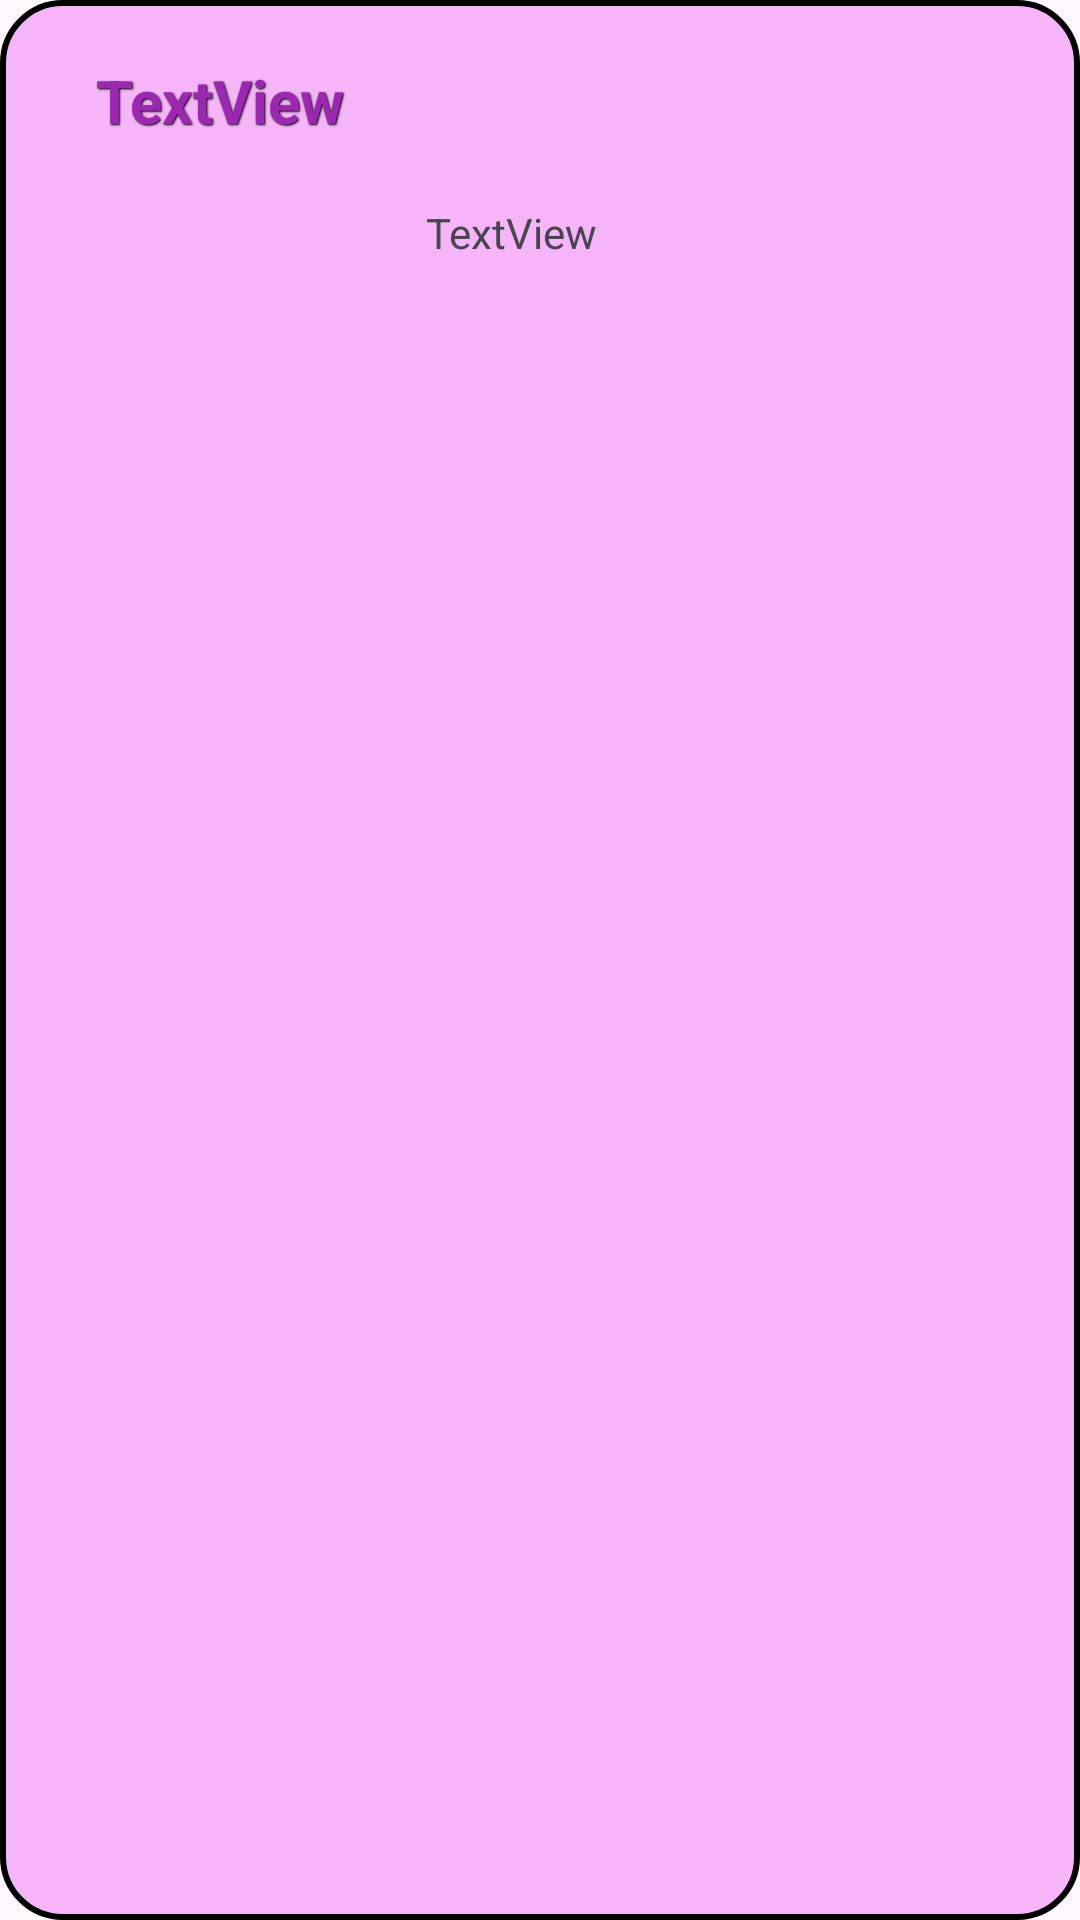

Here is an Android app screen rendered from its layout file. Give the layout XML and the strings, colors and styles it references.
<!-- AndroidManifest.xml: application theme Theme.NaturalGem -->
<!-- res/layout/place_item.xml -->
<?xml version="1.0" encoding="utf-8"?>
<androidx.constraintlayout.widget.ConstraintLayout xmlns:android="http://schemas.android.com/apk/res/android"
    xmlns:app="http://schemas.android.com/apk/res-auto"
    xmlns:tools="http://schemas.android.com/tools"
    android:layout_width="match_parent"
    android:layout_height="wrap_content"
    android:layout_marginTop="20dp"
    android:background="@drawable/border_black">

    <TextView
        android:id="@+id/nameTextView"
        android:layout_width="235dp"
        android:layout_height="28dp"
        android:layout_marginStart="32dp"
        android:layout_marginTop="20dp"
        android:shadowColor="#000000"
        android:shadowDx="1"
        android:shadowDy="1"
        android:shadowRadius="1"
        android:text="TextView"
        android:textColor="#9C27B0"
        android:textSize="20sp"
        android:textStyle="bold"
        app:layout_constraintStart_toStartOf="parent"
        app:layout_constraintTop_toTopOf="parent"
        tools:text="Hassafall" />

    <TextView
        android:id="@+id/categoryTextView"
        android:layout_width="219dp"
        android:layout_height="24dp"
        android:layout_marginStart="20dp"
        android:layout_marginTop="20dp"
        android:text="TextView"
        app:layout_constraintStart_toEndOf="@+id/placeImage"
        app:layout_constraintTop_toBottomOf="@+id/nameTextView"
        tools:text="Vattenfall" />

    <ImageView
        android:id="@+id/placeImage"
        android:layout_width="90dp"
        android:layout_height="74dp"
        android:layout_marginStart="32dp"
        android:layout_marginBottom="10dp"
        app:layout_constraintBottom_toBottomOf="parent"
        app:layout_constraintStart_toStartOf="parent"
        app:layout_constraintTop_toBottomOf="@+id/nameTextView"
        app:layout_constraintVertical_bias="0.296"
        tools:srcCompat="@tools:sample/backgrounds/scenic" />

    <ImageButton
        android:id="@+id/deleteButton"
        android:layout_width="48dp"
        android:layout_height="48dp"
        android:layout_marginStart="8dp"
        android:layout_marginTop="10dp"
        android:layout_marginBottom="18dp"
        android:background="#F6B5F8"
        app:layout_constraintBottom_toBottomOf="parent"
        app:layout_constraintStart_toEndOf="@+id/editButton"
        app:layout_constraintTop_toBottomOf="@+id/categoryTextView"
        app:layout_constraintVertical_bias="0.0"
        app:srcCompat="@drawable/baseline_delete_24" />

    <ImageButton
        android:id="@+id/editButton"
        android:layout_width="48dp"
        android:layout_height="48dp"
        android:layout_marginStart="104dp"
        android:layout_marginTop="10dp"
        android:layout_marginBottom="18dp"
        android:background="#F6B5F8"
        app:layout_constraintBottom_toBottomOf="parent"
        app:layout_constraintStart_toEndOf="@+id/placeImage"
        app:layout_constraintTop_toBottomOf="@+id/categoryTextView"
        app:layout_constraintVertical_bias="0.0"
        app:srcCompat="@drawable/baseline_edit_24" />
</androidx.constraintlayout.widget.ConstraintLayout>
<!-- resources referenced by this layout -->
<resources>
  <!-- drawable border_black (drawable) -->
  <?xml version="1.0" encoding="utf-8"?>
  <shape xmlns:android="http://schemas.android.com/apk/res/android">
      <corners android:radius="20dp"/>
      
      <gradient
          android:startColor="#F6B5F8"
          android:endColor="#F6B5F8"
          android:angle="90"/>
      <stroke android:width="2dp" android:color="@color/black"/>
  
  </shape>
  <style name="Theme.NaturalGem" parent="Base.Theme.NaturalGem" />
  <style name="Base.Theme.NaturalGem" parent="Theme.Material3.DayNight.NoActionBar">
          
          
      </style>
  <!-- not gathered from this repository: default colours our renderer supplied (Android Studio template values) -->
  <color name="black">#FF000000</color>
</resources>
